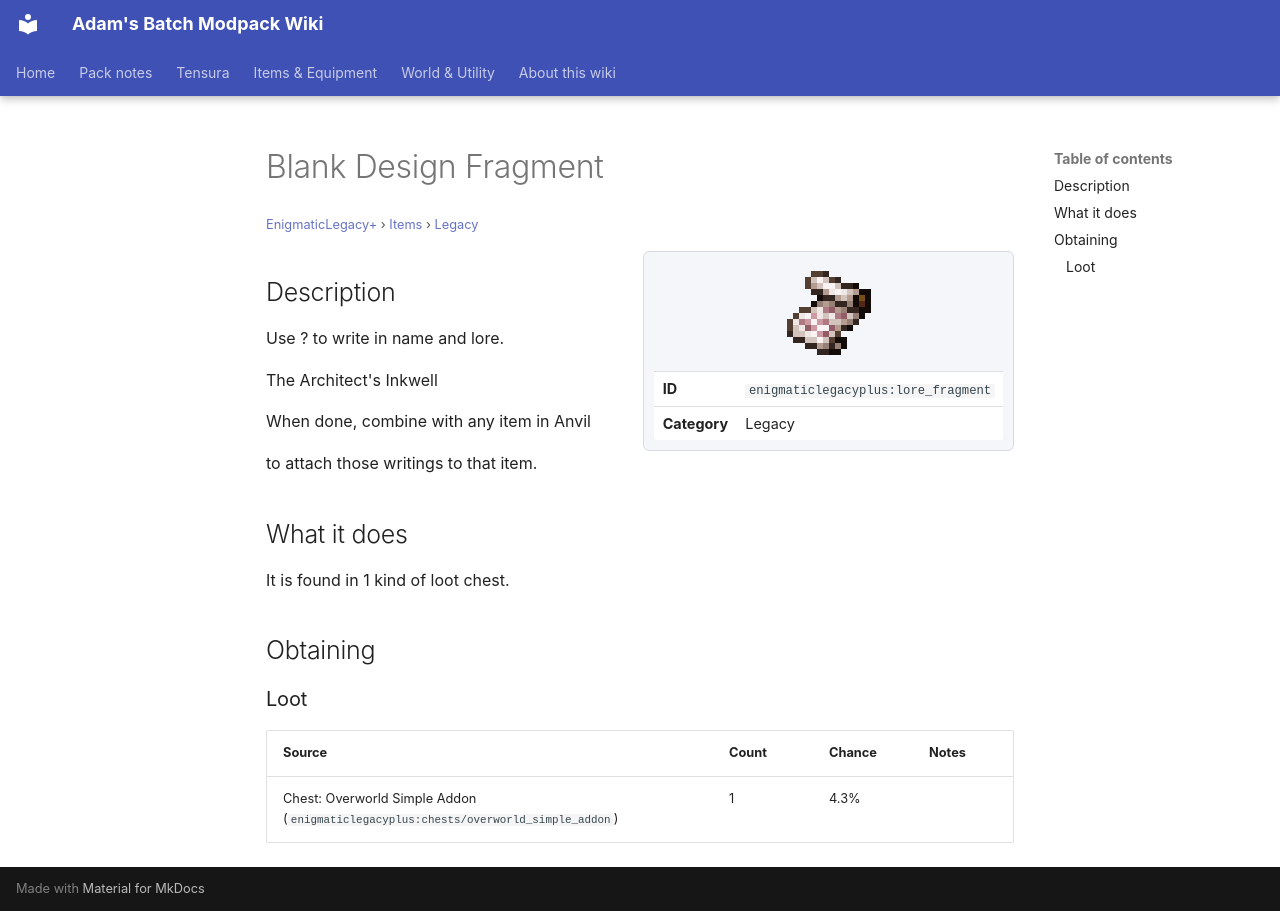

repository: Proteus-Nell/Adams-Batch-MC-Modpack-Wiki · page: enigmatic-legacy-plus/items/legacy/lore-fragment/index.html · generator: mkdocs

# Blank Design Fragment

<small>[EnigmaticLegacy+](../../index.md) &rsaquo; [Items](../index.md) &rsaquo; [Legacy](index.md)</small>

<div class="infobox" markdown>

![Blank Design Fragment](../../../assets/icons/enigmaticlegacyplus/item/lore_fragment.png)

| | |
|---|---|
| **ID** | `enigmaticlegacyplus:lore_fragment` |
| **Category** | Legacy |

</div>

## Description

Use ? to write in name and lore.

The Architect's Inkwell

When done, combine with any item in Anvil

to attach those writings to that item.

## What it does

It is found in 1 kind of loot chest.

## Obtaining

### Loot

| Source | Count | Chance | Notes |
|---|---|---|---|
| Chest: Overworld Simple Addon (`enigmaticlegacyplus:chests/overworld_simple_addon`) | 1 | 4.3% |  |
